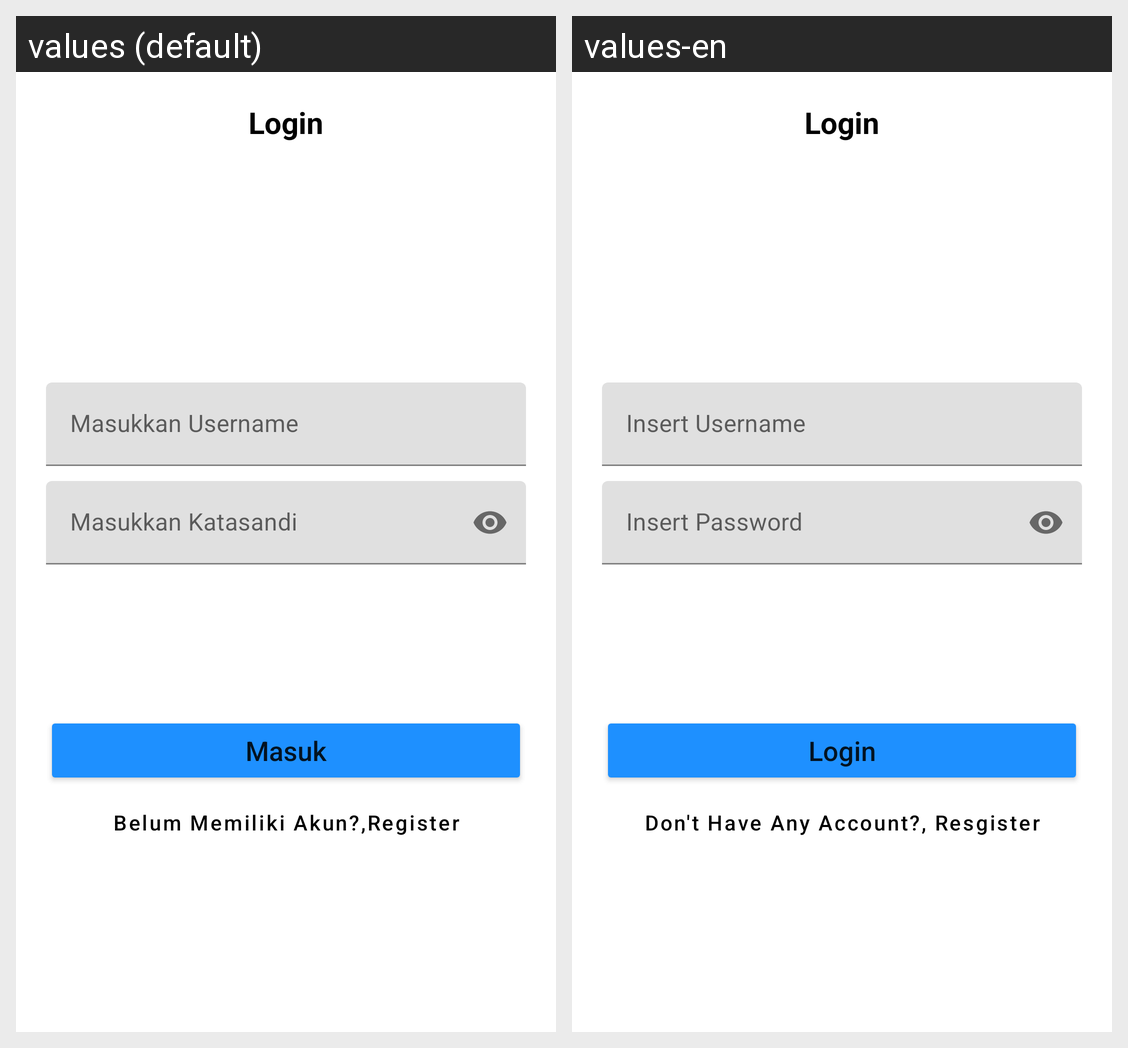

This grid shows one Android layout under two languages. Give, for every string resource on the screen, its name, the default text and each shown locale's text.
Android screen res/layout/fragment_login.xml rendered under 2 locales, left to right: values (default), values-en. Device: Nexus 5 (rendered at 1080×1920; each locale shown at half size, 540×960, under a caption strip naming it); theme Theme.LMovie.
Strings drawn on this screen, with the default value and each locale's value (text and hints the layout hard-codes, and strings that could not be matched under every locale, appear in the picture but are not listed):

login
  values: Login
  values-en: Login

masukkan_username
  values: Masukkan Username
  values-en: Insert Username

masukkan_password
  values: Masukkan Katasandi
  values-en: Insert Password

btnlogin
  values: Masuk
  values-en: Login

belum_memiliki_akun_register
  values: Belum Memiliki Akun?,Register
  values-en: Don't Have Any Account?, Resgister
